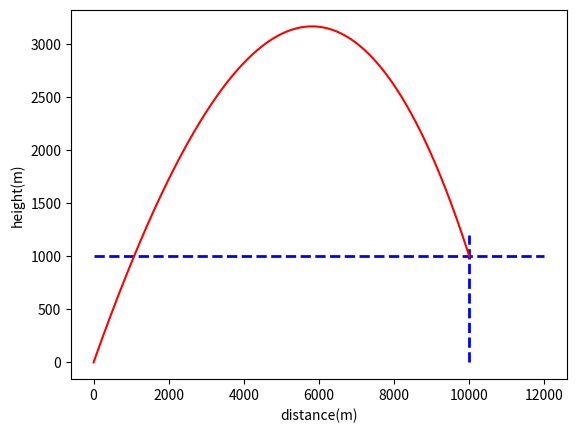

Reproduce this figure in Python.
from pylab import *
from matplotlib import pyplot as plt
g = 9.8
b2m = 4*1e-5
Origin = [0.,0.]
Target = [10000.,1000.]
Error_limit = 0.1

class flight_state:
    def __init__(self, _x = 0, _y = 0, _vx = 0, _vy = 0, _x1 = 0,_y1 = 0,_t = 0):
        self.x = _x
        self.y = _y
        self.vx = _vx
        self.vy = _vy
        self.end_x= _x1
        self.end_y = _y1
        self.t = _t

class cannon:
    def __init__(self, _fs = flight_state(0, 0, 0, 0, 0, 0, 0), _dt = 0.1):
        self.cannon_flight_state = []
        self.cannon_flight_state.append(_fs)
        self.dt = _dt
        # print self.cannon_flight_state[-1].x, self.cannon_flight_state[-1].y, self.cannon_flight_state[-1].vx, self.cannon_flight_state[-1].vy

    def next_state(self, current_state):
        global g
        next_x = current_state.x + current_state.vx * self.dt
        next_vx = current_state.vx
        next_y = current_state.y + current_state.vy * self.dt
        next_vy = current_state.vy - g * self.dt
        #print next_x, next_y
        return flight_state(next_x, next_y, next_vx, next_vy, current_state.t + self.dt)

    def shoot(self):
        end_y = self.cannon_flight_state[0].end_y
        while not(self.cannon_flight_state[-1].y < end_y and self.cannon_flight_state[-1].vy < 0):
            self.cannon_flight_state.append(self.next_state(self.cannon_flight_state[-1]))
            #print self.cannon_flight_state[-1].x, self.cannon_flight_state[-1].y, self.cannon_flight_state[-1].vx, self.cannon_flight_state[-1].vy

        r = - (self.cannon_flight_state[-2].y-end_y) / (self.cannon_flight_state[-1].y-end_y)
        self.cannon_flight_state[-1].x = (self.cannon_flight_state[-2].x + r * self.cannon_flight_state[-1].x) / (r + 1)
        self.cannon_flight_state[-1].y = end_y
        print (self.cannon_flight_state[-1].x, self.cannon_flight_state[-1].y, self.cannon_flight_state[-1].vx, self.cannon_flight_state[-1].vy)
        return self.cannon_flight_state

    def show_trajectory(self):
        x = []
        y = []
        for fs in self.cannon_flight_state:
            x.append(fs.x)
            y.append(fs.y)
        #figure(figsize(10,6))
        plot([0,self.cannon_flight_state[0].end_x*1.2],[self.cannon_flight_state[0].end_y,self.cannon_flight_state[0].end_y],color='blue',linewidth='2',linestyle='--')
        plot([self.cannon_flight_state[0].end_x,self.cannon_flight_state[0].end_x],[0,self.cannon_flight_state[0].end_y*1.2],color='blue',linewidth='2',linestyle='--')
        plot(x,y,color='red')
        xlabel('distance(m)')
        ylabel('height(m)')
        savefig('123.png')
        #show()

class Drag_cannon(cannon):
    def next_state(self, current_state):
        global g, b2m
        v = sqrt(current_state.vx * current_state.vx + current_state.vy * current_state.vy)
        next_x = current_state.x + current_state.vx * self.dt
        next_vx = current_state.vx - b2m * v * current_state.vx * self.dt
        next_y = current_state.y + current_state.vy * self.dt
        next_vy = current_state.vy - g * self.dt - b2m * v * current_state.vy * self.dt
        #print next_x, next_y
        return flight_state(next_x, next_y, next_vx, next_vy, current_state.t + self.dt)

def simulation(v):
    global Target,Origin
    drag_cannon = Drag_cannon(flight_state(Origin[0], Origin[0], v, v,Target[0],Target[1], 0),_dt=0.1)
    a = drag_cannon.shoot()
    return a


def scanning():
    global Target,Origin,Error_limit
    v = sqrt((Target[0]-Origin[0])**2*g*0.5/(Target[0]-Origin[0]-Target[1]+Origin[1]))
    a = Target[0]-simulation(v)[-1].x
    while(a>Error_limit):
        ScanSpeed = max((a/100)**2/100,0.01)
        v = v +ScanSpeed
        a = Target[0]-simulation(v)[-1].x
        print('v:'+str(v))
    print('v:'+str(v))
    return v


v = scanning()
a = Target[0]-simulation(v)[-1].x
print('dx:  '+str(a))
b = Drag_cannon(flight_state(Origin[0], Origin[0], v, v,Target[0],Target[1], 0),_dt=0.1)
b.shoot()
b.show_trajectory()
show()
